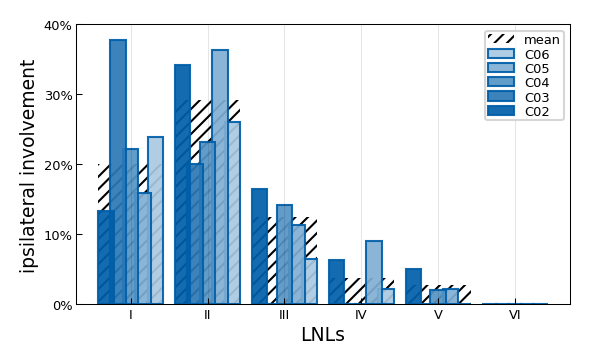

The table this chart was drawn from, first rows:
, C02, C03, C04, C05, C06, Oral cavity
I, 13.29, 37.78, 22.22, 15.91, 23.91, 20.05
II, 34.18, 20.0, 23.23, 36.36, 26.09, 29.19
III, 16.46, 0.0, 14.14, 11.36, 6.52, 12.44
IV, 6.33, 0.0, 0.0, 9.09, 2.17, 3.81
V, 5.06, 0.0, 2.02, 2.27, 0.0, 2.79
VI, 0.0, 0.0, 0.0, 0.0, 0.0, 0.0
